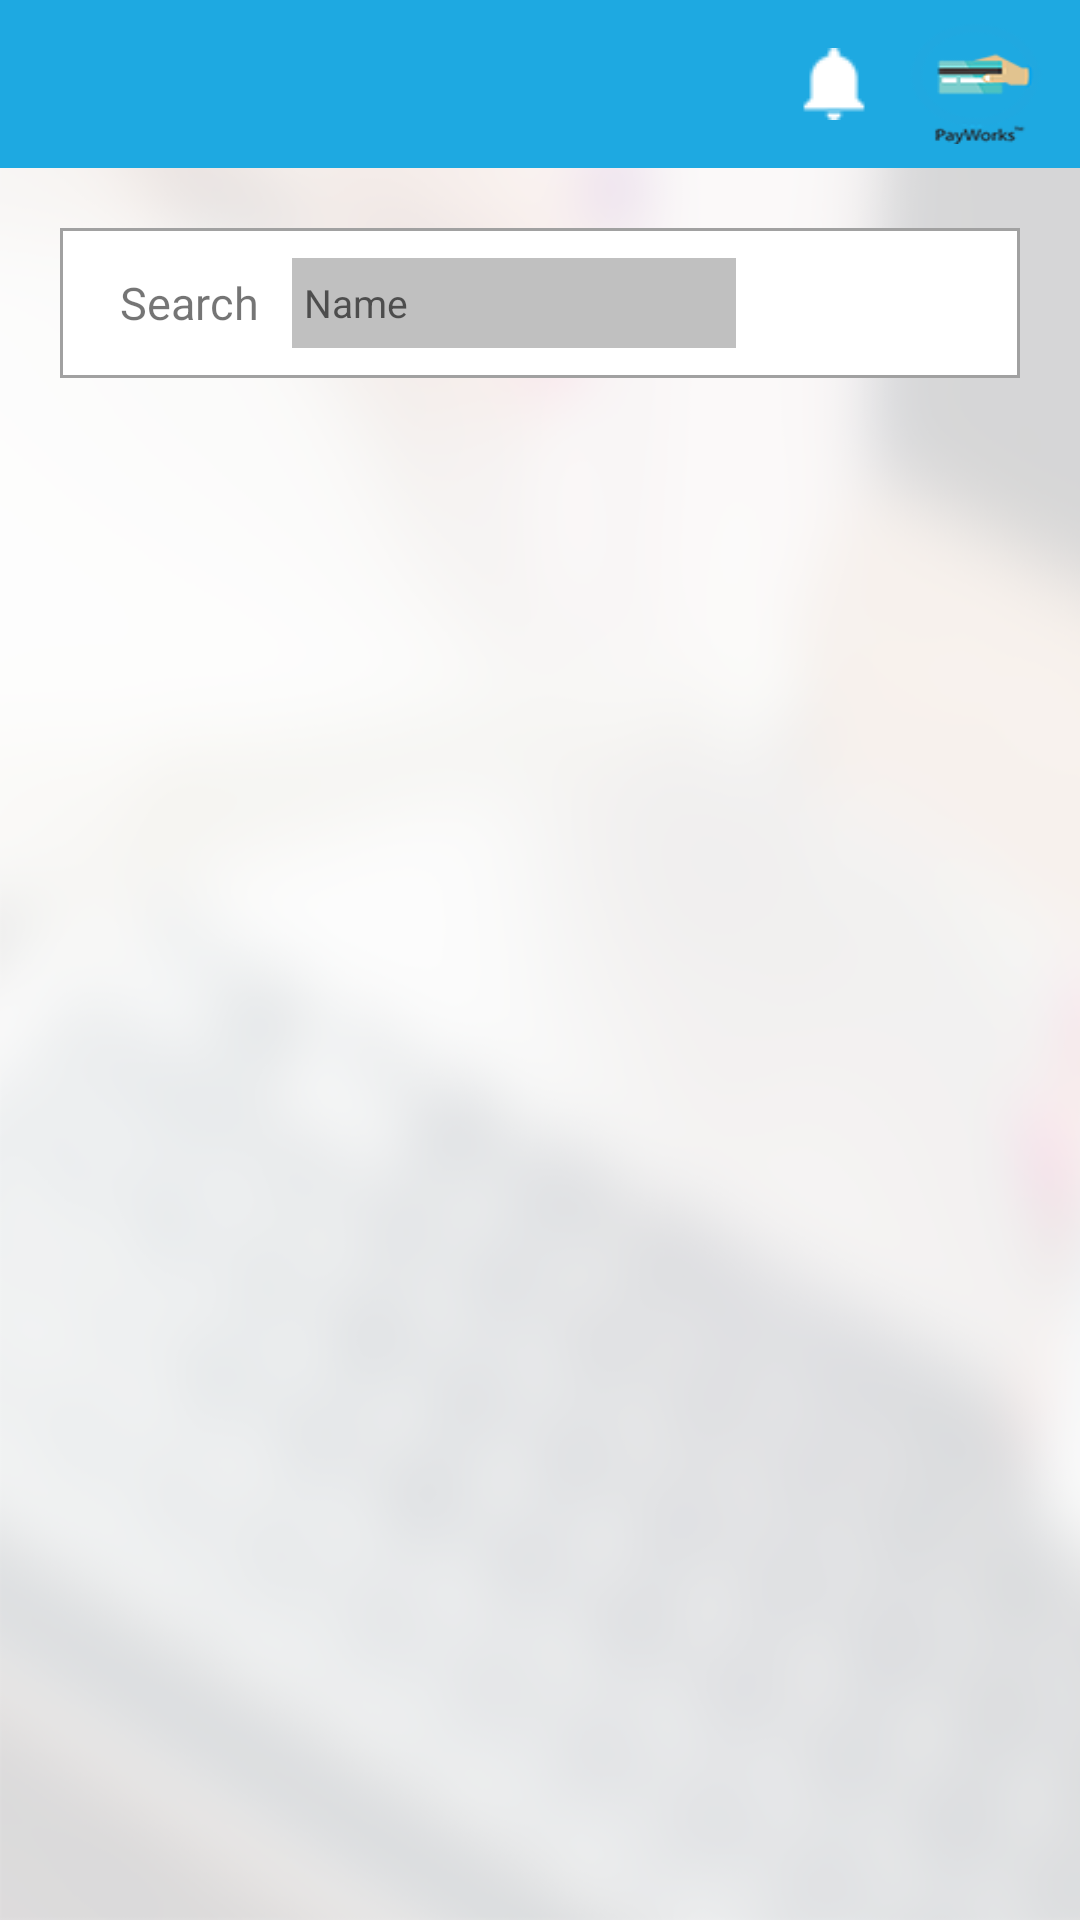

Write the Android layout XML for this screen, with the resource values it uses.
<!-- AndroidManifest.xml: application theme AppTheme -->
<!-- res/layout/activity_my_donation.xml -->
<?xml version="1.0" encoding="utf-8"?>
<LinearLayout xmlns:android="http://schemas.android.com/apk/res/android"
    xmlns:tools="http://schemas.android.com/tools"
    xmlns:app="http://schemas.android.com/apk/res-auto"
    android:id="@+id/activity_registration"
    android:layout_width="match_parent"
    android:layout_height="match_parent"
    android:orientation="vertical"
    android:background="@drawable/all_screens_bg"
    tools:context="com.payworks.ui.activities.EditProfileActivity">


    <include
        android:id="@+id/toolbar_actionbar"
        layout="@layout/activity_toolbar"
        android:layout_width="match_parent"
        android:layout_height="wrap_content" />

    <RelativeLayout
        android:layout_width="match_parent"
        android:layout_height="50dp"
        android:layout_marginTop="20dp"
        android:layout_marginStart="20dp"
        android:layout_marginEnd="20dp"
        android:orientation="horizontal"
        android:background="@drawable/rectangular_background">

        <TextView
            android:layout_width="wrap_content"
            android:layout_height="wrap_content"
            android:layout_marginEnd="10dp"
            android:layout_marginStart="20dp"
            android:layout_alignParentStart="true"
            android:layout_gravity="center_vertical"
            android:text="Search"
            android:id="@+id/Search_text"
            android:layout_centerInParent="true"
            android:textSize="15sp" />

        <EditText

            android:id="@+id/search_item"
            android:layout_width="150dp"
            android:layout_height="32dp"
            android:layout_toEndOf="@+id/Search_text"
            android:layout_centerInParent="true"
            android:hint="@string/names_search"
            android:padding="5dp"
            android:layout_gravity="center_vertical"
            android:background="@drawable/rectangular_background_grey"
            android:textSize="13sp" />

        <Button
            android:id="@+id/add_donation_btn"
            android:layout_width="70dp"
            android:layout_height="30dp"
            android:layout_gravity="end"
            android:background="@drawable/button_state_selector"
            android:layout_alignParentEnd="true"
            android:layout_centerInParent="true"
            android:layout_marginEnd="10dp"
            android:textSize="12sp"
            android:textColor="@color/white"
            android:layout_marginStart="20dp"
            android:text="Add New"/>
    </RelativeLayout>

    <LinearLayout
        android:layout_width="match_parent"
        android:layout_height="match_parent"
        android:layout_marginStart="20dp"
        android:layout_marginTop="10dp"
        android:layout_marginEnd="20dp"
        android:orientation="horizontal">

        <ListView
            android:id="@+id/listview"
            android:layout_width="match_parent"
            android:layout_height="match_parent"
            android:scrollbars="none"
            android:layout_marginBottom="20dp"

            >
        </ListView>


        <TextView
            android:id="@+id/empty"
            android:text="@string/no_data_available"
            android:visibility="gone"
            android:layout_width="fill_parent"
            android:layout_height="fill_parent"
            android:gravity="center"
            />


    </LinearLayout>


</LinearLayout>
<!-- res/layout/activity_toolbar.xml (included above) -->
<?xml version="1.0" encoding="utf-8"?>
<merge xmlns:android="http://schemas.android.com/apk/res/android"
    xmlns:app="http://schemas.android.com/apk/res-auto"
    android:layout_width="match_parent"
    android:layout_height="wrap_content">

    <android.support.v7.widget.Toolbar
        android:id="@+id/toolbar"
        android:layout_width="match_parent"
        android:layout_height="@dimen/action_bar_height"
        android:layout_alignParentTop="true"
        android:background="@color/theme_primary_dark"
        android:textAlignment="center"
        app:theme="@style/MyToolBar"
        app:titleTextColor="@color/white">

        <RelativeLayout
            android:layout_width="wrap_content"
            android:layout_height="wrap_content"
            android:layout_gravity="center"
            android:layout_marginEnd="10dp"
            android:orientation="horizontal">


            <TextView
                android:id="@+id/tv_app_title"
                android:layout_width="wrap_content"
                android:layout_height="wrap_content"
                android:textColor="#ffffff"
                android:layout_centerInParent="true"
                android:layout_alignParentStart="true"
                android:textStyle="bold"
                android:textAllCaps="true"
                android:textSize="18sp" />
            <ImageView
                android:id="@+id/notification_icon"
                android:layout_width="wrap_content"
                android:layout_height="wrap_content"
                android:layout_toStartOf="@+id/company_logo"
                android:layout_centerVertical="true"
                android:background="@drawable/bell24"/>

            <ImageView
                android:id="@+id/company_logo"
                android:layout_width="50dp"
                android:layout_height="40dp"
                android:layout_alignParentEnd="true"
                android:layout_marginStart="10dp"
                android:background="@drawable/payworks_72"/>

        </RelativeLayout>


    </android.support.v7.widget.Toolbar>
</merge>
<!-- resources referenced by this layout -->
<resources>
  <color name="theme_primary_dark">#1ea9e1</color>
  <color name="white">#FFFFFF</color>
  <dimen name="action_bar_height">56dp</dimen>
  <!-- drawable all_screens_bg: png bitmap (drawable, 118069 bytes) -->
  <!-- drawable bell24: png bitmap (drawable, 1257 bytes) -->
  <!-- drawable payworks_72: png bitmap (drawable, 6563 bytes) -->
  <!-- drawable rectangular_background (drawable) -->
  <shape xmlns:android="http://schemas.android.com/apk/res/android"
      android:shape="rectangle" >
      <solid android:color="@android:color/white" />
      <stroke android:width="1dip" android:color="#a1a1a1"/>
  </shape>
  <!-- drawable rectangular_background_grey (drawable) -->
  <shape xmlns:android="http://schemas.android.com/apk/res/android"
      android:shape="rectangle" >
      <solid android:color="@color/silver" />
      <stroke android:width="1dip" android:color="#ffffff"/>
  
  </shape>
  <string name="names_search">Name</string>
  <string name="no_data_available">No Transactions</string>
  <style name="MyToolBar" parent="AppTheme">
          <item name="android:color">#0ba3ad</item>
          <item name="android:textColorSecondary">#ffffff</item>
      </style>
  <style name="AppTheme" parent="Theme.AppCompat.Light.NoActionBar">
          
          <item name="colorPrimary">@color/colorPrimary</item>
          <item name="colorPrimaryDark">@color/colorPrimaryDark</item>
          <item name="colorAccent">@color/resister_button_color</item>
      </style>
  <color name="silver">#C0C0C0</color>
  <color name="colorPrimary">#3F51B5</color>
  <color name="colorPrimaryDark">#303F9F</color>
  <color name="resister_button_color">#1ea9e1</color>
</resources>
